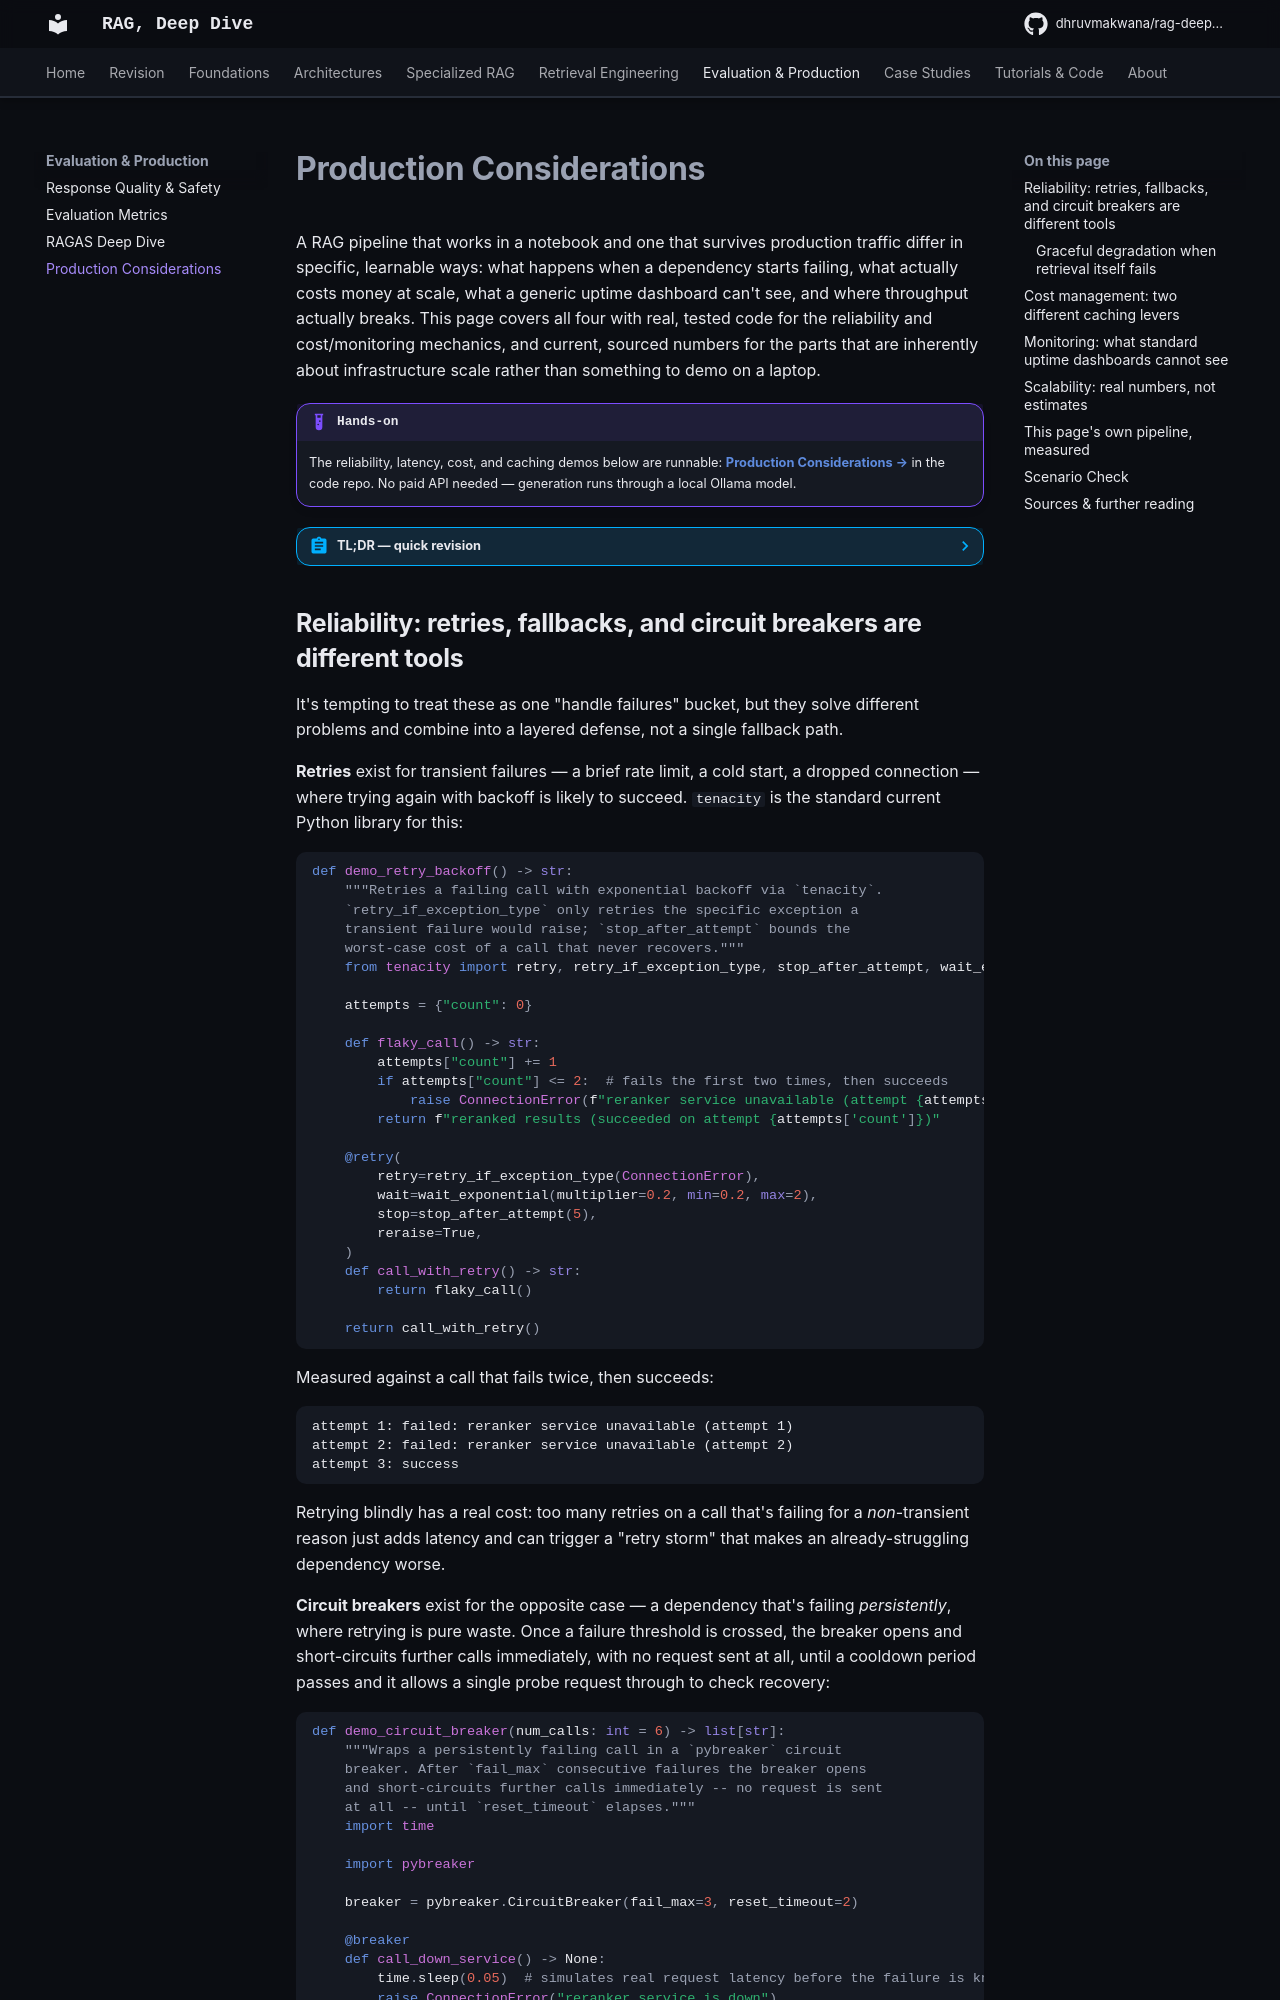

repository: DhruvMakwana/rag-deep-dive · page: production-considerations/index.html · generator: mkdocs

# Production Considerations

A RAG pipeline that works in a notebook and one that survives production traffic differ in specific, learnable ways: what happens when a dependency starts failing, what actually costs money at scale, what a generic uptime dashboard can't see, and where throughput actually breaks. This page covers all four with real, tested code for the reliability and cost/monitoring mechanics, and current, sourced numbers for the parts that are inherently about infrastructure scale rather than something to demo on a laptop.

!!! example "Hands-on"
    The reliability, latency, cost, and caching demos below are runnable: [**Production Considerations →**](https://github.com/DhruvMakwana/rag-cookbook/tree/main/production-considerations) in the code repo. No paid API needed — generation runs through a local Ollama model.

??? abstract "TL;DR — quick revision"
    - **Retries, fallbacks, and circuit breakers are three different tools, not one** — retries handle transient failures, fallbacks route to a secondary provider, circuit breakers proactively stop sending requests to something that's already failing; this page's own circuit-breaker demo shows the real latency saved by not retrying a doomed call
    - **Semantic caching and prompt caching solve different problems** — semantic caching skips the whole pipeline for a near-duplicate query (this page measured a real 33% hit rate, with a genuine miss right at the similarity threshold boundary); prompt caching (Anthropic's, mechanically confirmed) caches a shared prefix within calls that still each generate fresh output
    - **Standard uptime monitoring cannot see RAG's actual failure mode** — a system serving wrong answers stays fast and returns 200 OK on every request, so retrieval-quality drift needs its own monitoring, not a byproduct of latency/error-rate dashboards
    - **Scalability at real production numbers is a GPU-throughput and region-placement problem for embedding, and a right-sized-model problem for every auxiliary LLM call** — with real published numbers for both, not estimates

## Reliability: retries, fallbacks, and circuit breakers are different tools

It's tempting to treat these as one "handle failures" bucket, but they solve different problems and combine into a layered defense, not a single fallback path.

**Retries** exist for transient failures — a brief rate limit, a cold start, a dropped connection — where trying again with backoff is likely to succeed. `tenacity` is the standard current Python library for this:

```python
--8<-- "snippets/rag-cookbook/production-considerations/production_considerations_docs.py:retry_backoff"
```

Measured against a call that fails twice, then succeeds:

```text
attempt 1: failed: reranker service unavailable (attempt 1)
attempt 2: failed: reranker service unavailable (attempt 2)
attempt 3: success
```

Retrying blindly has a real cost: too many retries on a call that's failing for a *non*-transient reason just adds latency and can trigger a "retry storm" that makes an already-struggling dependency worse.

**Circuit breakers** exist for the opposite case — a dependency that's failing *persistently*, where retrying is pure waste. Once a failure threshold is crossed, the breaker opens and short-circuits further calls immediately, with no request sent at all, until a cooldown period passes and it allows a single probe request through to check recovery:

```python
--8<-- "snippets/rag-cookbook/production-considerations/production_considerations_docs.py:circuit_breaker"
```

Measured against a persistently down service, 6 calls:

```text
call 1: request sent and failed (0.0538s)
call 2: request sent and failed (0.0509s)
call 3: short-circuited immediately (0.0557s, no request sent)
call 4: short-circuited immediately (0.0001s, no request sent)
call 5: short-circuited immediately (0.0000s, no request sent)
call 6: short-circuited immediately (0.0000s, no request sent)
```

Only 3 of the 6 calls actually reached the service — the breaker opened after the third failure and every subsequent call returned instantly instead of waiting on a doomed request. That's the real, measured value: not just fewer errors, but genuinely avoided latency.

**Fallbacks** are a third, separate tool — routing to a secondary provider or model when the primary fails, rather than retrying the same one or giving up. Worth knowing that a fallback isn't automatically independent risk: a primary and secondary that share the same upstream infrastructure can fail together, so a fallback is only as good as its actual failure-domain independence from the primary.

LLM-specific reasons this space needs more care than generic microservice circuit-breaker theory: LLM providers have rate limits that can trigger mid-conversation without warning, latency variance that can span 800ms to 15+ seconds on the *same* endpoint, and a failure mode generic breakers don't model at all — a 200 OK response that's silently lower-quality under peak load, which no HTTP-status-based breaker would ever trip on.

!!! note "Circuit-breaker state needs to be shared across workers"
    `pybreaker`'s in-memory state is thread-safe but per-process — running multiple worker processes (the normal case in production) means each one tracks failures independently unless the breaker's state is backed by something shared (Redis is the common choice). A breaker that only sees a fraction of total traffic per process opens far later than intended.
